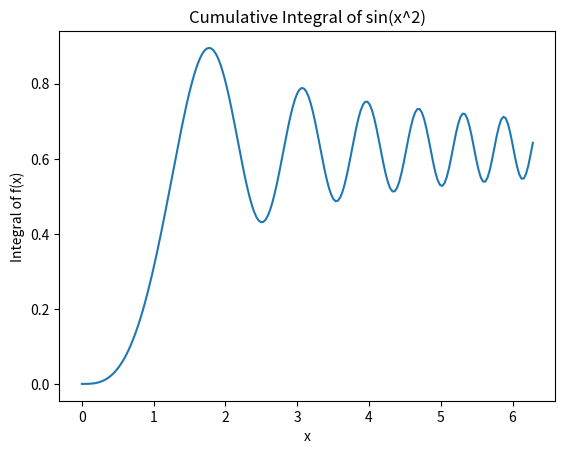

Write the Python code that produced this figure.
import numpy as np
import matplotlib.pyplot as plt
import scipy.integrate as sc

def f(x):
    return np.sin(x**2)

x = np.linspace(0, 2*np.pi, 200)

def integral(f, x):
    y = np.zeros(len(x))
    for i in range(len(x)):
        sol = sc.quad(f, 0, x[i])
        y[i] = sol[0]
    return y

y = integral(f, x)

plt.figure()
plt.plot(x, y)
plt.xlabel('x')
plt.ylabel('Integral of f(x)')
plt.title('Cumulative Integral of sin(x^2)')
plt.show()

